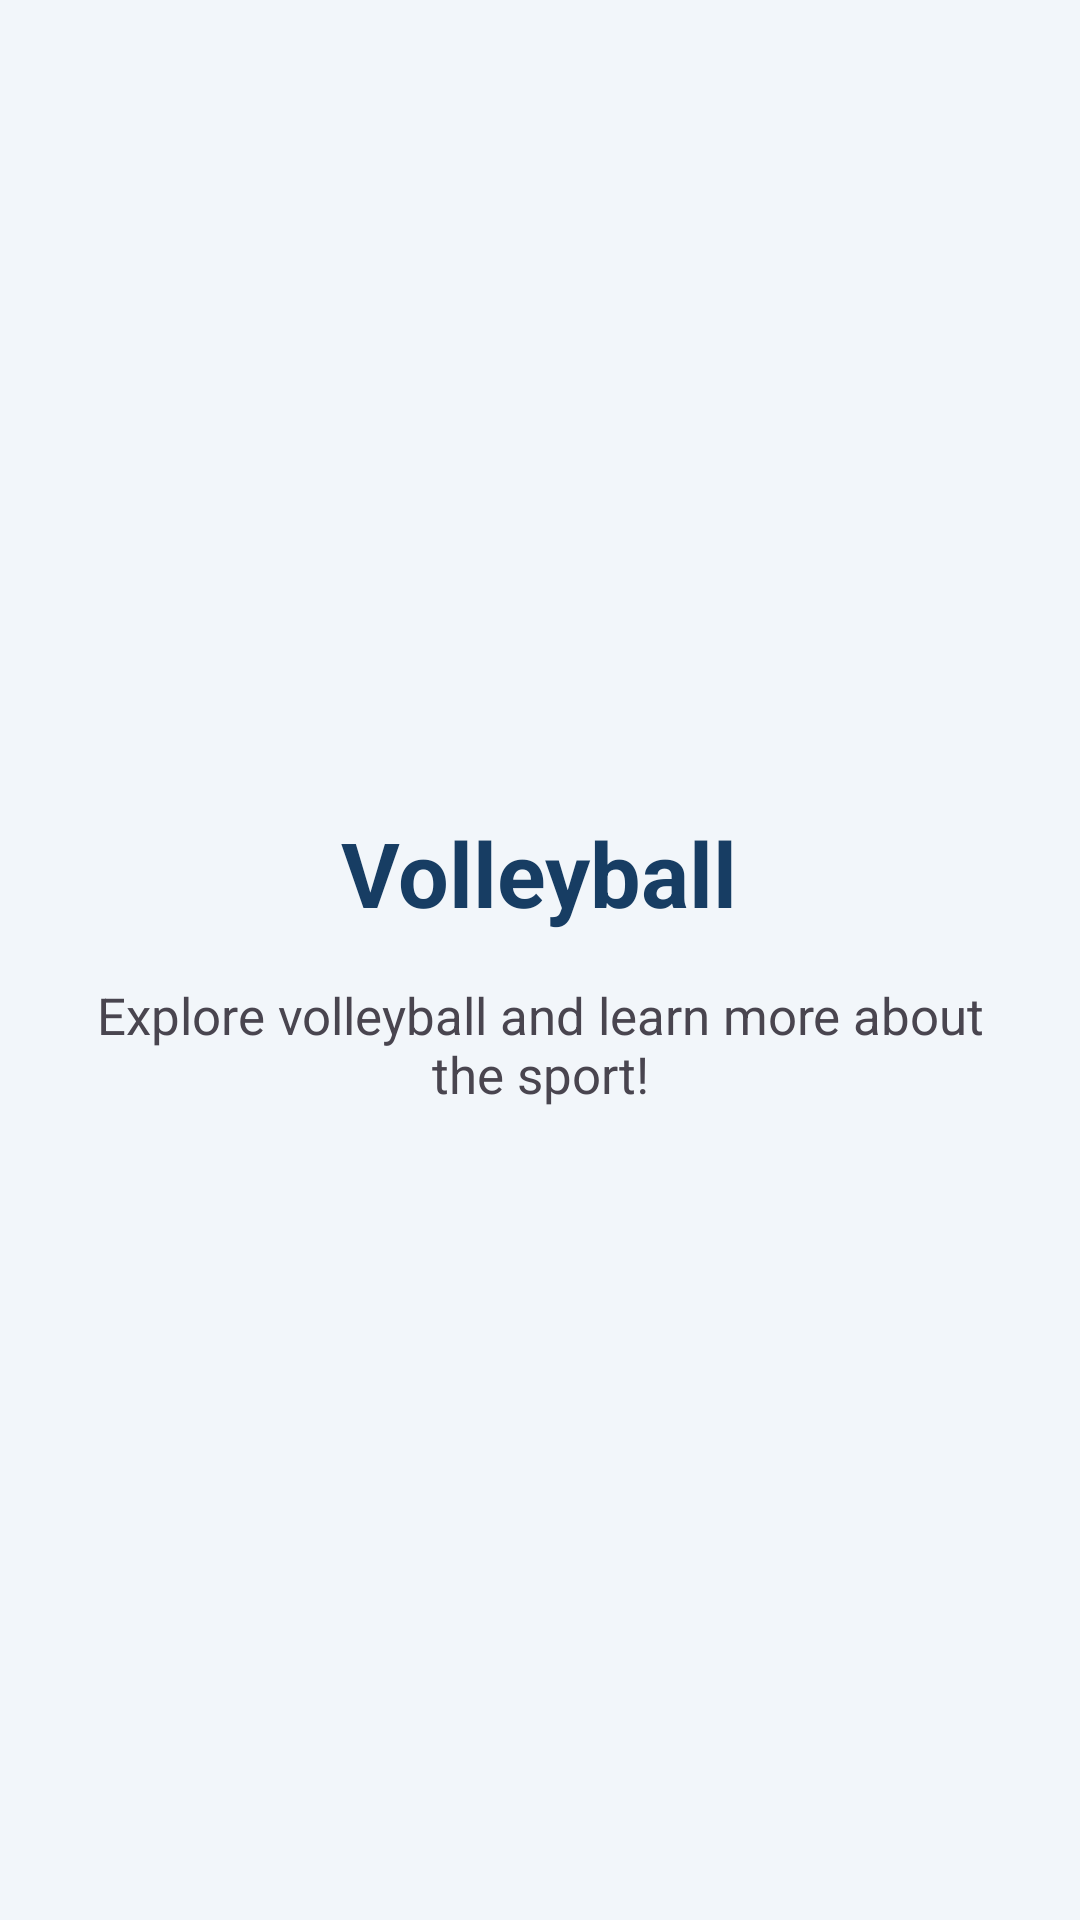

Here is an Android app screen rendered from its layout file. Give the layout XML and the strings, colors and styles it references.
<!-- AndroidManifest.xml: application theme Theme.MySportsApp -->
<!-- res/layout/fragment_volleyball.xml -->
<?xml version="1.0" encoding="utf-8"?>
<LinearLayout xmlns:android="http://schemas.android.com/apk/res/android"
    android:layout_width="match_parent"
    android:layout_height="match_parent"
    android:gravity="center"
    android:orientation="vertical"
    android:padding="24dp"
    android:background="#F2F6FA">

    <TextView
        android:id="@+id/sportTitle"
        android:layout_width="wrap_content"
        android:layout_height="wrap_content"
        android:text="Volleyball"
        android:textSize="30sp"
        android:textStyle="bold"
        android:textColor="#173D63"/>

    <TextView
        android:layout_width="wrap_content"
        android:layout_height="wrap_content"
        android:text="Explore volleyball and learn more about the sport!"
        android:textSize="17sp"
        android:gravity="center"
        android:layout_marginTop="16dp"/>

</LinearLayout>
<!-- resources referenced by this layout -->
<resources>
  <style name="Theme.MySportsApp" parent="Theme.Material3.DayNight">
  
          <item name="colorPrimary">#247A52</item>
          <item name="colorOnPrimary">#FFFFFF</item>
          <item name="colorSecondary">#4CAF50</item>
  
      </style>
</resources>
